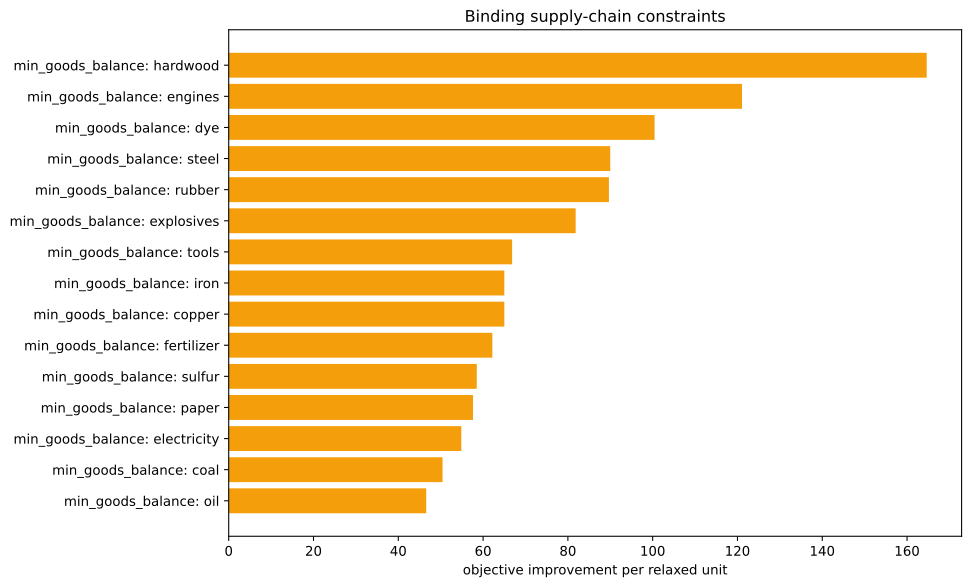

The file beside this chart, header and first rows:
kind, family, label, realized_value, bound, slack, residual, binding, solver_marginal, improvement_per_unit
inequality, min_goods_balance, ammunition, 0.0, 0.0, 0.0, 0.0, True, -0.0, 0.0
inequality, min_goods_balance, small_arms, 0.0, 0.0, 0.0, 0.0, True, -0.0, 0.0
inequality, min_goods_balance, artillery, 0.0, 0.0, 0.0, 0.0, True, -0.0, 0.0
inequality, min_goods_balance, tanks, 0.0, 0.0, 0.0, 0.0, True, -0.0, 0.0
inequality, min_goods_balance, aeroplanes, 0.0, 0.0, 0.0, 0.0, True, -0.0, 0.0
inequality, min_goods_balance, manowars, 0.0, 0.0, 0.0, 0.0, True, -0.0, 0.0
inequality, min_goods_balance, ironclads, 0.0, 0.0, 0.0, 0.0, True, -0.0, 0.0
inequality, min_goods_balance, grain, 0.0, 0.0, 0.0, 0.0, True, -0.0, 0.0
inequality, min_goods_balance, fish, 0.0, 0.0, 0.0, 0.0, True, -0.0, 0.0
inequality, min_goods_balance, fabric, 0.0, 0.0, 0.0, 0.0, True, -0.0, 0.0
inequality, min_goods_balance, wood, 0.0, 0.0, 0.0, 0.0, True, -11.14, 11.14
inequality, min_goods_balance, groceries, 0.0, 0.0, 0.0, 0.0, True, -0.0, 0.0
inequality, min_goods_balance, clothes, 0.0, 0.0, 0.0, 0.0, True, -0.0, 0.0
inequality, min_goods_balance, furniture, 0.0, 0.0, 0.0, 0.0, True, -0.0, 0.0
inequality, min_goods_balance, paper, 0.0, 0.0, 0.0, 0.0, True, -57.62, 57.62
inequality, min_goods_balance, services, 0.0, 0.0, 0.0, 0.0, True, -0.0, 0.0
inequality, min_goods_balance, transportation, 6.252776074688882e-13, 0.0, -6.252776074688882e-13, 0.0, True, -44.8, 44.8
inequality, min_goods_balance, electricity, 0.0, 0.0, 0.0, 0.0, True, -54.86, 54.86
inequality, min_goods_balance, merchant_marine, 0.0, 0.0, 0.0, 0.0, True, -0.0, 0.0
inequality, min_goods_balance, clippers, 0.0, 0.0, 0.0, 0.0, True, -0.0, 0.0
inequality, min_goods_balance, steamers, 0.0, 0.0, 0.0, 0.0, True, -0.0, 0.0
inequality, min_goods_balance, silk, 0.0, 0.0, 0.0, 0.0, True, -0.0, 0.0
inequality, min_goods_balance, dye, -5.551115123125783e-17, 0.0, 5.551115123125783e-17, 0.0, True, -100.4, 100.4
inequality, min_goods_balance, sulfur, 7.105427357601002e-15, 0.0, -7.105427357601002e-15, 0.0, True, -58.51, 58.51
inequality, min_goods_balance, coal, 0.0, 0.0, 0.0, 0.0, True, -50.44, 50.44
inequality, min_goods_balance, iron, 0.0, 0.0, 0.0, 0.0, True, -65.01, 65.01
inequality, min_goods_balance, lead, 0.0, 0.0, 0.0, 0.0, True, -0.0, 0.0
inequality, min_goods_balance, copper, 0.0, 0.0, 0.0, 0.0, True, -65.01, 65.01
inequality, min_goods_balance, hardwood, -2500, -2500, 0.0, 0.0, True, -164.6, 164.6
inequality, min_goods_balance, rubber, 0.0, 0.0, 0.0, 0.0, True, -89.68, 89.68
inequality, min_goods_balance, oil, 0.0, 0.0, 0.0, 0.0, True, -46.59, 46.59
inequality, min_goods_balance, engines, -1.6342482922482304e-13, 0.0, 1.6342482922482304e-13, 0.0, True, -121.1, 121.1
inequality, min_goods_balance, steel, 0.0, 0.0, 0.0, 0.0, True, -89.99, 89.99
inequality, min_goods_balance, glass, 0.0, 0.0, 0.0, 0.0, True, -0.0, 0.0
inequality, min_goods_balance, fertilizer, 0.0, 0.0, 0.0, 0.0, True, -62.18, 62.18
inequality, min_goods_balance, tools, 1.1368683772161603e-13, 0.0, -1.1368683772161603e-13, 0.0, True, -66.85, 66.85
inequality, min_goods_balance, explosives, -1.4210854715202004e-14, 0.0, 1.4210854715202004e-14, 0.0, True, -81.84, 81.84
inequality, min_goods_balance, porcelain, 0.0, 0.0, 0.0, 0.0, True, -0.0, 0.0
inequality, min_goods_balance, meat, 0.0, 0.0, 0.0, 0.0, True, -0.0, 0.0
inequality, min_goods_balance, fruit, 0.0, 0.0, 0.0, 0.0, True, -0.0, 0.0
inequality, min_goods_balance, liquor, 0.0, 0.0, 0.0, 0.0, True, -0.0, 0.0
inequality, min_goods_balance, wine, 0.0, 0.0, 0.0, 0.0, True, -0.0, 0.0
inequality, min_goods_balance, tea, 0.0, 0.0, 0.0, 0.0, True, -0.0, 0.0
inequality, min_goods_balance, coffee, 0.0, 0.0, 0.0, 0.0, True, -0.0, 0.0
inequality, min_goods_balance, sugar, 0.0, 0.0, 0.0, 0.0, True, -0.0, 0.0
inequality, min_goods_balance, tobacco, 0.0, 0.0, 0.0, 0.0, True, -0.0, 0.0
inequality, min_goods_balance, opium, 0.0, 0.0, 0.0, 0.0, True, -0.0, 0.0
inequality, min_goods_balance, automobiles, 0.0, 0.0, 0.0, 0.0, True, -0.0, 0.0
inequality, min_goods_balance, telephones, 0.0, 0.0, 0.0, 0.0, True, -0.0, 0.0
inequality, min_goods_balance, radios, 0.0, 0.0, 0.0, 0.0, True, -0.0, 0.0
inequality, min_goods_balance, luxury_clothes, 0.0, 0.0, 0.0, 0.0, True, -0.0, 0.0
inequality, min_goods_balance, luxury_furniture, 0.0, 0.0, 0.0, 0.0, True, -0.0, 0.0
inequality, min_goods_balance, gold, 0.0, 0.0, 0.0, 0.0, True, -0.0, 0.0
inequality, min_goods_balance, fine_art, 0.0, 0.0, 0.0, 0.0, True, -0.0, 0.0
inequality, building_level_caps, building_dye_plantation, 0.0, 0.0, 0.0, 0.0, True, -0.0, 0.0
equality, era_cap, era_cap, 0.0, 0.0, , 0.0, True, -0.0, 
equality, banned_pms, pm_diesel_engines+pm_oil-fired_plant+pm_…, 0.0, 0.0, , 0.0, True, -3860, 
equality, banned_building_groups, bg_gold_fields, 0.0, 0.0, , 0.0, True, -0.0, 
equality, banned_building_groups, bg_army, 0.0, 0.0, , 0.0, True, -0.0, 
equality, banned_building_groups, bg_conscription, 0.0, 0.0, , 0.0, True, -0.0, 
... 18 more rows
